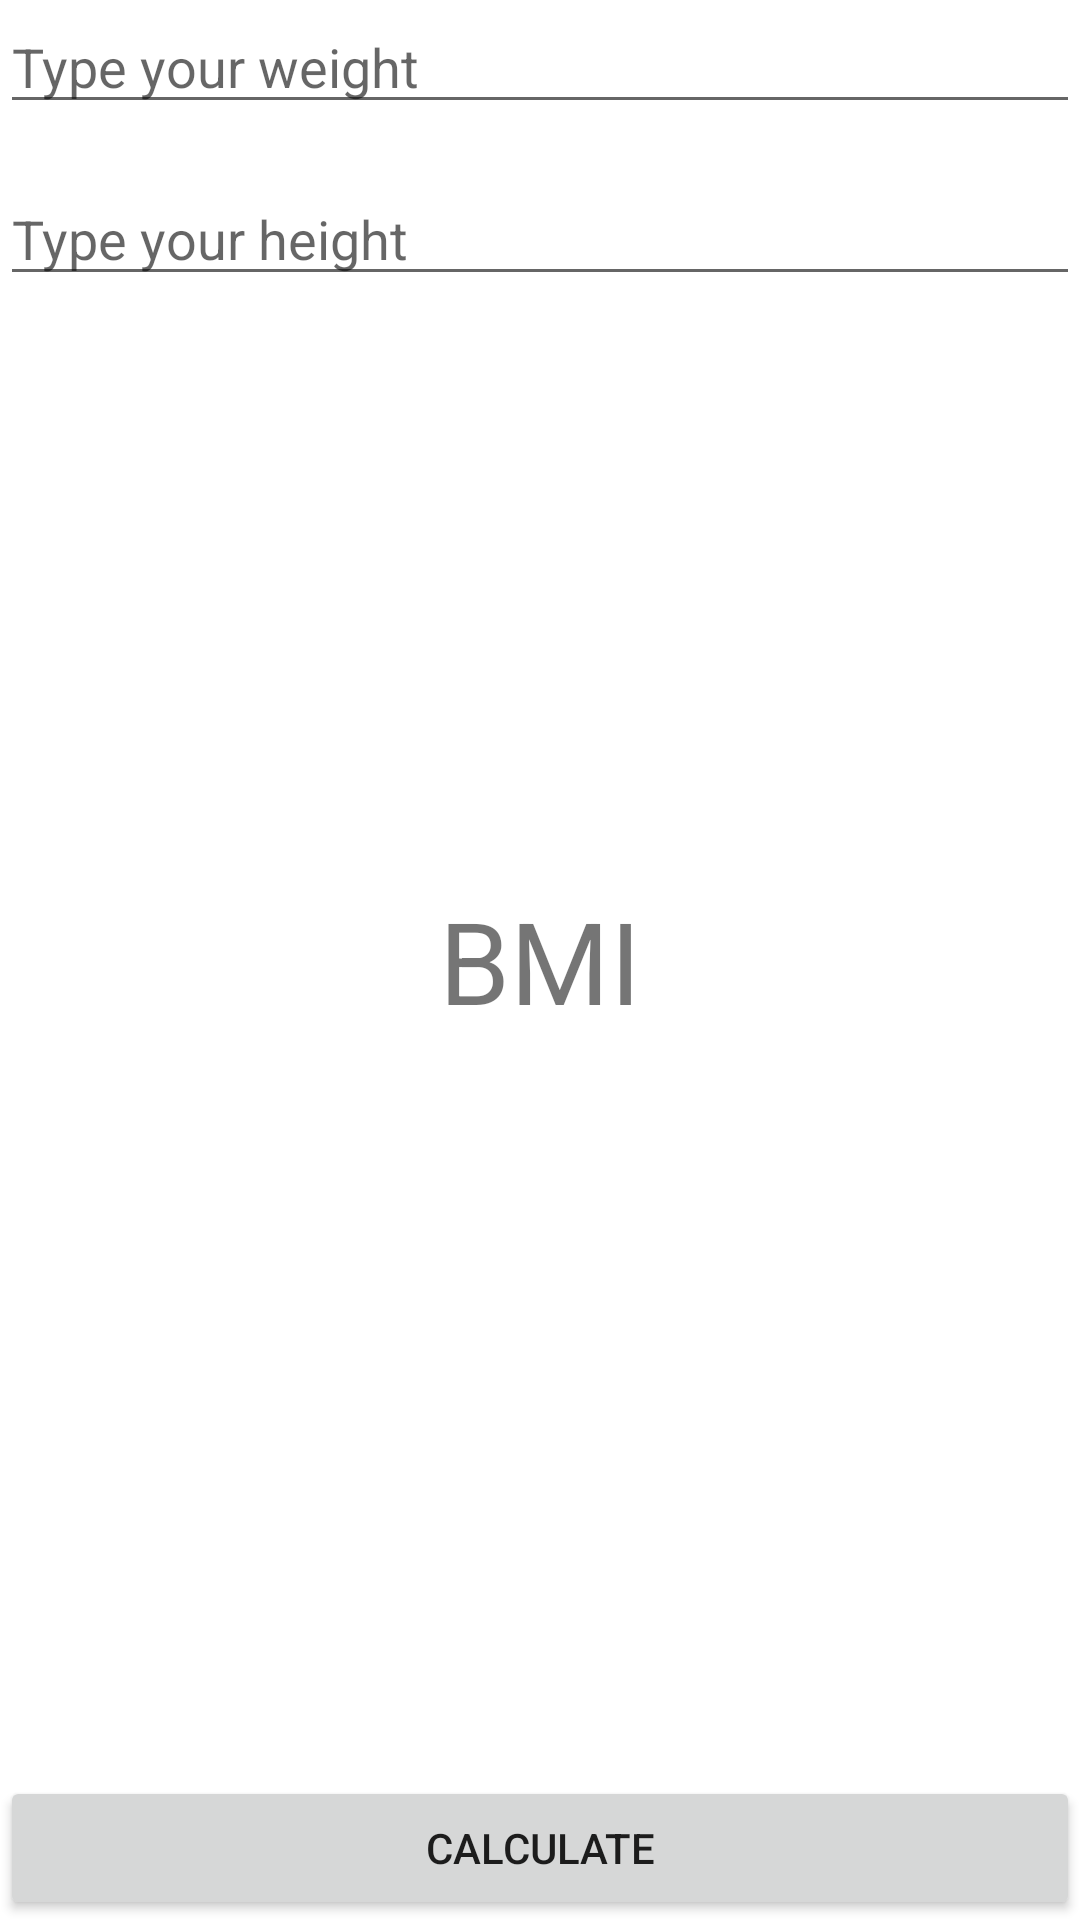

The Android layout XML behind this screen, and the referenced resources:
<!-- AndroidManifest.xml: application theme Theme.NewProject -->
<!-- res/layout/activity_main.xml -->
<?xml version="1.0" encoding="utf-8"?>
<RelativeLayout xmlns:android="http://schemas.android.com/apk/res/android"
 xmlns:app="http://schemas.android.com/apk/res-auto"
    xmlns:tools="http://schemas.android.com/tools"
    android:layout_width="match_parent"
    android:layout_height="match_parent"
    tools:context=".MainActivity"
    android:layout_margin="20dp">
    
    <EditText

        android:id= "@+id/edtTextPeso"
        android:maxLength="6"
        android:inputType="numberDecimal|numberSigned"
        android:layout_width="match_parent"
        android:layout_height="wrap_content"
        android:hint="Type your weight"
        />

    <EditText
        android:id="@+id/edtTextAltura"
        android:maxLength="6"
        android:inputType="numberDecimal|numberSigned"
        android:layout_width="match_parent"
        android:layout_height="wrap_content"
        android:layout_below="@+id/edtTextPeso"
        android:layout_marginTop="16dp"
        android:hint="Type your height"

        />

    <TextView
        android:id="@+id/txtMsg"
        android:layout_centerHorizontal="true"
        android:layout_centerVertical="true"
        android:layout_width="wrap_content"
        android:layout_height="wrap_content"
        android:text="@string/message"
        android:textSize="38sp" />

<Button

    android:id="@+id/btnCalcular"
    android:layout_alignParentBottom="true"
    android:layout_centerHorizontal="true"
    android:layout_width="match_parent"
    android:layout_height="wrap_content"
    android:text="CALCULATE" />


</RelativeLayout>
<!-- resources referenced by this layout -->
<resources>
  <string name="message">BMI</string>
  <style name="Theme.NewProject" parent="Base.Theme.NewProject" />
  <style name="Base.Theme.NewProject" parent="Theme.MaterialComponents.DayNight.DarkActionBar">
  
          
          <item name="colorPrimary">@color/purple_500</item>
          <item name="colorPrimaryVariant">@color/purple_700</item>
          <item name="colorOnPrimary">@color/white</item>
          
          <item name="colorSecondary">@color/teal_200</item>
          <item name="colorSecondaryVariant">@color/teal_700</item>
          <item name="colorOnSecondary">@color/black</item>
          
          <item name="android:statusBarColor">?attr/colorPrimaryVariant</item>
          
  
      </style>
  <!-- not gathered from this repository: default colours our renderer supplied (Android Studio template values) -->
  <color name="purple_500">#FF6200EE</color>
  <color name="purple_700">#FF3700B3</color>
  <color name="teal_200">#FF03DAC5</color>
  <color name="teal_700">#FF018786</color>
  <color name="black">#FF000000</color>
  <color name="white">#FFFFFFFF</color>
</resources>
